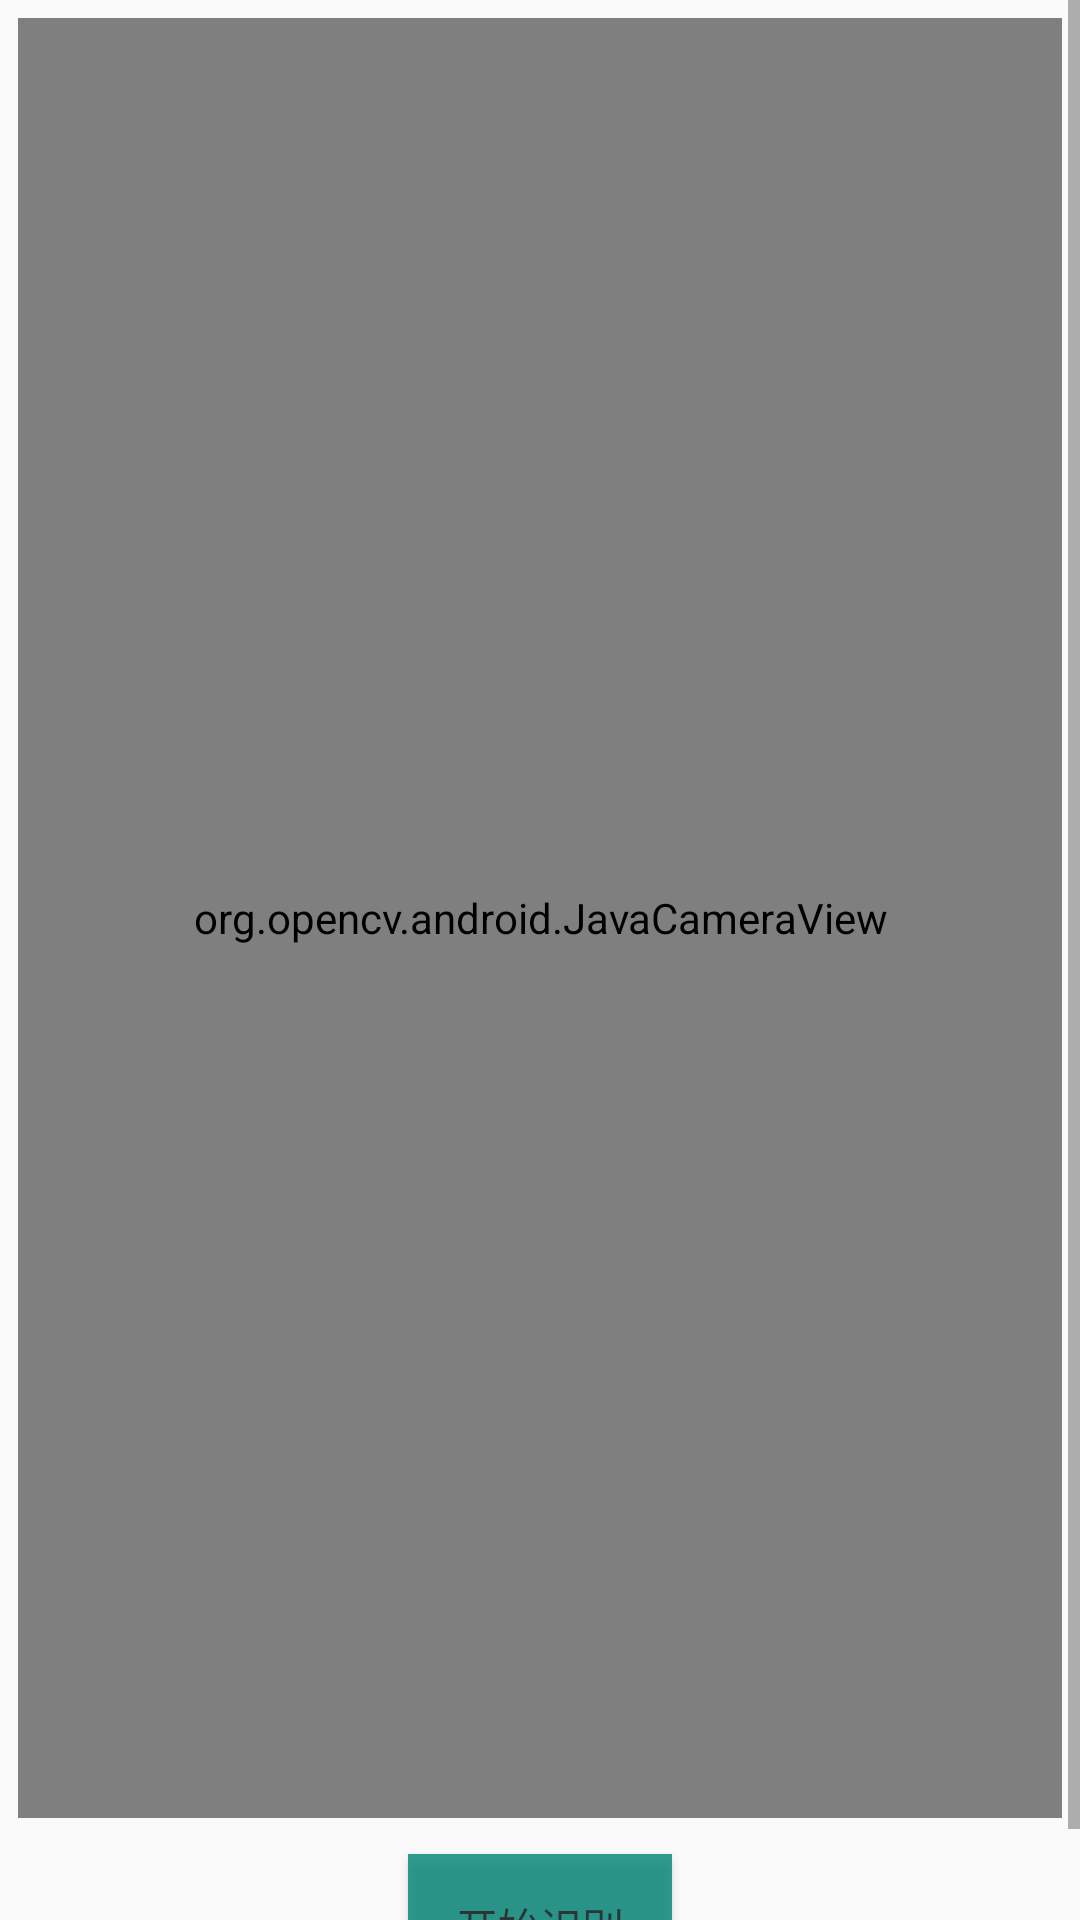

Produce the Android XML layout that renders to this screen, including the resource entries it uses.
<!-- AndroidManifest.xml: application theme AppTheme -->
<!-- res/layout/coin_camera_view.xml -->
<?xml version="1.0" encoding="utf-8"?>
<LinearLayout xmlns:android="http://schemas.android.com/apk/res/android"
    android:layout_width="match_parent"
    android:layout_height="match_parent"
    xmlns:app="http://schemas.android.com/apk/res-auto"
    android:orientation="vertical">
    <ScrollView
        android:layout_width="match_parent"
        android:layout_height="match_parent">

        <LinearLayout
            android:layout_width="match_parent"
            android:layout_height="wrap_content"
            android:orientation="vertical"
            android:gravity="center">
            
            <org.opencv.android.JavaCameraView
                android:id="@+id/coin_camera_view"
                android:layout_width="match_parent"
                android:layout_height="600dp"
                android:layout_margin="6dp"
                app:camera_id="back"
                />

            <Button
                android:id="@+id/coin_camera_view_bt"
                android:layout_width="wrap_content"
                android:layout_height="wrap_content"
                android:layout_margin="6dp"
                android:text="@string/coin_dialog_processing_bt"
                android:background="@color/colorPrimary"
                android:alpha="0.8"
                />


        </LinearLayout>
    </ScrollView>



</LinearLayout>
<!-- resources referenced by this layout -->
<resources>
  <color name="colorPrimary">#008577</color>
  <string name="coin_dialog_processing_bt">开始识别</string>
  <style name="AppTheme" parent="Theme.AppCompat.Light.DarkActionBar">
          
          <item name="colorPrimary">@color/colorPrimary</item>
          <item name="colorPrimaryDark">@color/colorPrimaryDark</item>
          <item name="colorAccent">@color/colorAccent</item>
      </style>
  <color name="colorPrimaryDark">#00574B</color>
  <color name="colorAccent">#D81B60</color>
</resources>
